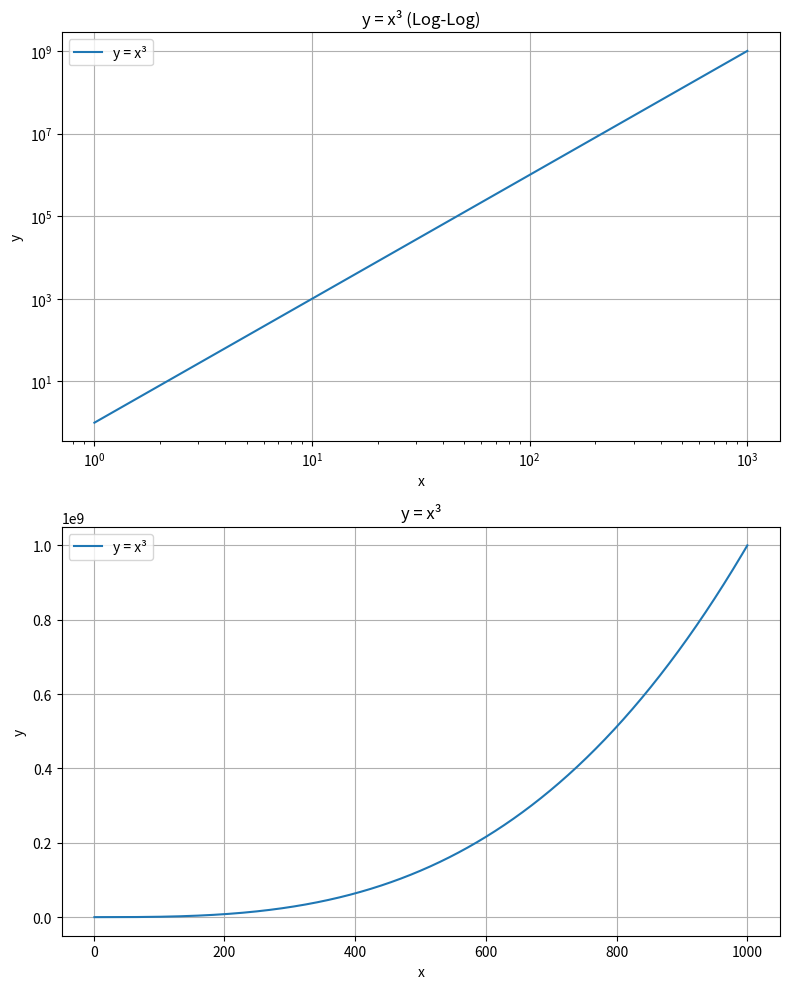

The matplotlib source for this figure:
# Create a log-log plot for y = x³ for x values from 1 to 1000. Add appropriate labels and a title.
import matplotlib.pyplot as plt
import numpy as np
x = np.linspace(1, 1000, 1000)
y = x**3

# Create a figure and a set of subplots
fig, (ax1, ax2) = plt.subplots(2, 1, figsize=(8, 10))

# First subplot: log-log plot
ax1.loglog(x, y)
ax1.set_title("y = x³ (Log-Log)")
ax1.set_xlabel("x")
ax1.set_ylabel("y")
ax1.grid(True)
ax1.legend(["y = x³"])

# Second subplot: linear plot
ax2.plot(x, y)
ax2.set_title("y = x³")
ax2.set_xlabel("x")
ax2.set_ylabel("y")
ax2.grid(True)
ax2.legend(["y = x³"])

# Adjust layout and show the plot
plt.tight_layout()
plt.show()
